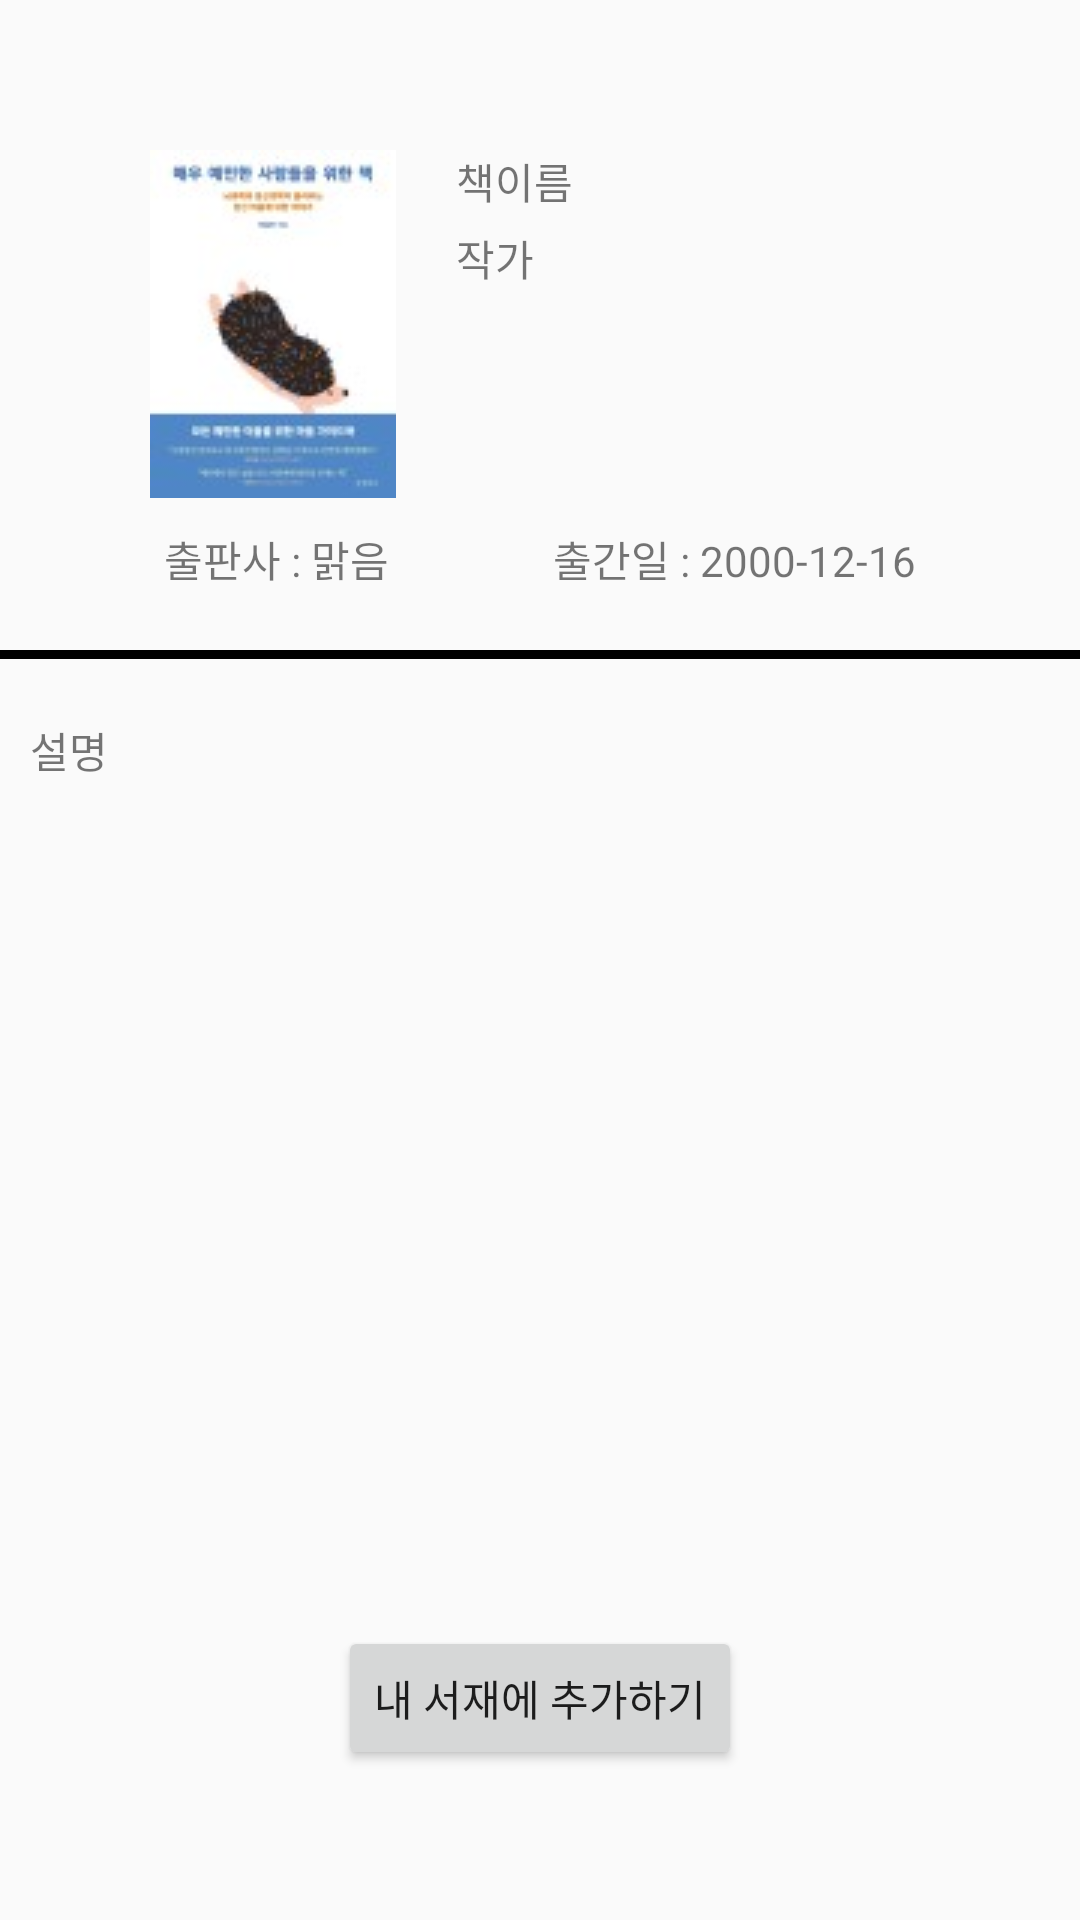

Write the Android layout XML for this screen, with the resource values it uses.
<!-- AndroidManifest.xml: application theme Theme.BookProject -->
<!-- res/layout/activity_info.xml -->
<?xml version="1.0" encoding="utf-8"?>
<androidx.constraintlayout.widget.ConstraintLayout xmlns:android="http://schemas.android.com/apk/res/android"
    xmlns:app="http://schemas.android.com/apk/res-auto"
    xmlns:tools="http://schemas.android.com/tools"
    android:layout_width="match_parent"
    android:layout_height="match_parent"
    tools:context=".InfoActivity">

    <ImageView
        android:id="@+id/ivImageView"
        android:layout_width="wrap_content"
        android:layout_height="wrap_content"
        android:src="@drawable/image1"
        app:layout_constraintLeft_toLeftOf="parent"
        app:layout_constraintTop_toTopOf="parent"
        android:layout_margin="50dp"/>


    <TextView
        android:id="@+id/tvTitle"
        android:layout_width="0dp"
        android:layout_height="wrap_content"
        android:text="책이름"
        app:layout_constraintLeft_toRightOf="@id/ivImageView"
        app:layout_constraintTop_toTopOf="@id/ivImageView"
        app:layout_constraintRight_toRightOf="parent"
        android:layout_marginLeft="20dp"
        android:layout_marginRight="20dp" />

    <TextView
        android:id="@+id/tvAuthor"
        android:layout_width="wrap_content"
        android:layout_height="wrap_content"
        android:text="작가"
        app:layout_constraintLeft_toRightOf="@id/ivImageView"
        app:layout_constraintTop_toBottomOf="@id/tvTitle"
        android:layout_marginLeft="20dp"
        android:layout_marginTop="5dp"/>

    <TextView
        android:id="@+id/tvPublisher"
        android:layout_width="wrap_content"
        android:layout_height="wrap_content"
        android:text="출판사 : 맑음"
        app:layout_constraintLeft_toLeftOf="parent"
        app:layout_constraintTop_toBottomOf="@id/ivImageView"
        app:layout_constraintRight_toLeftOf="@id/tvPubdate"
        android:layout_marginTop="10dp"/>

    <TextView
        android:id="@+id/tvPubdate"
        android:layout_width="wrap_content"
        android:layout_height="wrap_content"
        android:text="출간일 : 2000-12-16"
        app:layout_constraintLeft_toRightOf="@+id/tvPublisher"
        app:layout_constraintTop_toBottomOf="@+id/ivImageView"
        app:layout_constraintRight_toRightOf="parent"
        android:layout_marginTop="10dp"
        />

    <View
        android:id="@+id/line"
        android:layout_width="match_parent"
        android:layout_height="3dp"
        app:layout_constraintLeft_toLeftOf="parent"
        app:layout_constraintTop_toBottomOf="@+id/tvPubdate"
        android:background="@color/black"
        android:layout_marginTop="20dp"/>


    <TextView
        android:id="@+id/tvDescription"
        android:layout_width="0dp"
        android:layout_height="wrap_content"
        android:text="설명"
        app:layout_constraintLeft_toLeftOf="parent"
        app:layout_constraintTop_toBottomOf="@+id/line"
        app:layout_constraintRight_toRightOf="parent"
        android:layout_marginTop="20dp"
        android:layout_marginRight="20dp"
        android:layout_marginLeft="10dp"
        />

    <Button
        android:id="@+id/addBook"
        android:layout_width="wrap_content"
        android:layout_height="wrap_content"
        android:text="내 서재에 추가하기"
        app:layout_constraintBottom_toBottomOf="parent"
        app:layout_constraintLeft_toLeftOf="parent"
        app:layout_constraintRight_toRightOf="parent"
        android:layout_marginBottom="50dp"
        />




</androidx.constraintlayout.widget.ConstraintLayout>
<!-- resources referenced by this layout -->
<resources>
  <!-- drawable image1: jpg bitmap (drawable-v24, 3174 bytes) -->
  <style name="Theme.BookProject" parent="Theme.AppCompat.DayNight.NoActionBar">
          
          <item name="colorPrimary">@color/purple_500</item>
          <item name="colorPrimaryVariant">@color/purple_700</item>
          <item name="colorOnPrimary">@color/white</item>
          
          <item name="colorSecondary">@color/teal_200</item>
          <item name="colorSecondaryVariant">@color/teal_700</item>
          <item name="colorOnSecondary">@color/black</item>
          
          <item name="android:statusBarColor" tools:targetApi="l">?attr/colorPrimaryVariant</item>
          
      </style>
  <!-- not gathered from this repository: default colours our renderer supplied (Android Studio template values) -->
  <color name="purple_500">#FF6200EE</color>
  <color name="purple_700">#FF3700B3</color>
  <color name="teal_200">#FF03DAC5</color>
  <color name="teal_700">#FF018786</color>
  <color name="black">#FF000000</color>
  <color name="white">#FFFFFFFF</color>
</resources>
